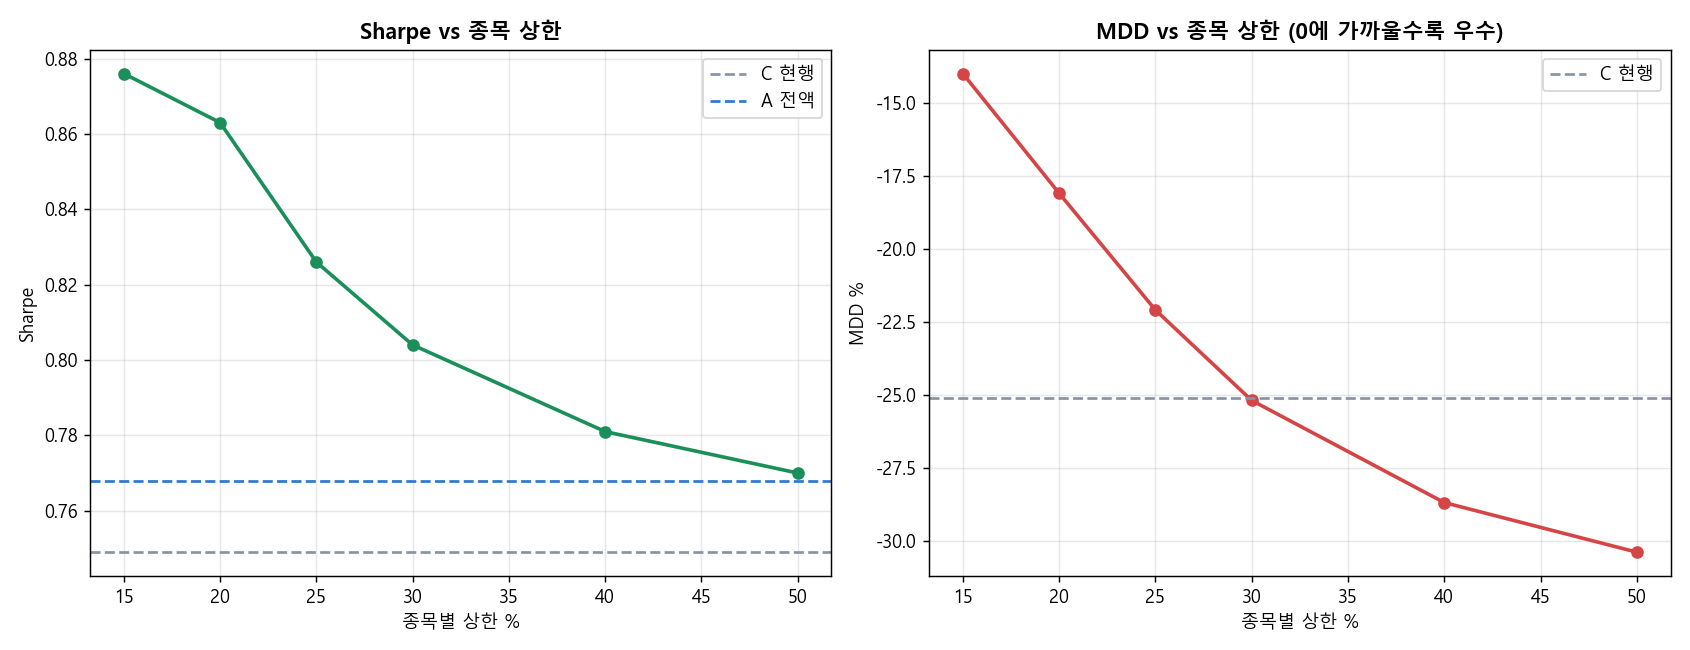

The data file committed next to this chart (first rows):
정책, CAGR, Sharpe, MDD, Calmar, 누적배수, 최근1y, 최근1y_MDD
p15, 8.8, 0.876, -14.0, 0.633, 8.89, 43.2, -12.7
p20, 9.4, 0.863, -18.1, 0.516, 10.06, 38.9, -12.9
p25, 9.4, 0.826, -22.1, 0.425, 10.18, 36.4, -12.5
p25+자산군40, 7.5, 0.813, -19.9, 0.378, 6.51, 39.9, -10.7
p20+자산군40, 7.5, 0.813, -18.1, 0.412, 6.43, 45.5, -10.6
p30, 9.5, 0.804, -25.2, 0.378, 10.49, 35.2, -12.1
p30+자산군50, 8.4, 0.788, -23.4, 0.36, 8.06, 37.6, -12.1
p25+자산군50, 8.3, 0.786, -22.1, 0.375, 7.85, 40.3, -12.2
p40, 9.9, 0.781, -28.7, 0.347, 11.57, 35.6, -11.5
p50, 10.5, 0.77, -30.4, 0.346, 13.19, 37.4, -11.1
A 전액(상한없음), 11.0, 0.768, -32.2, 0.34, 14.65, 37.4, -11.2
C 현행, 9.9, 0.749, -25.1, 0.392, 11.33, 37.4, -11.2
